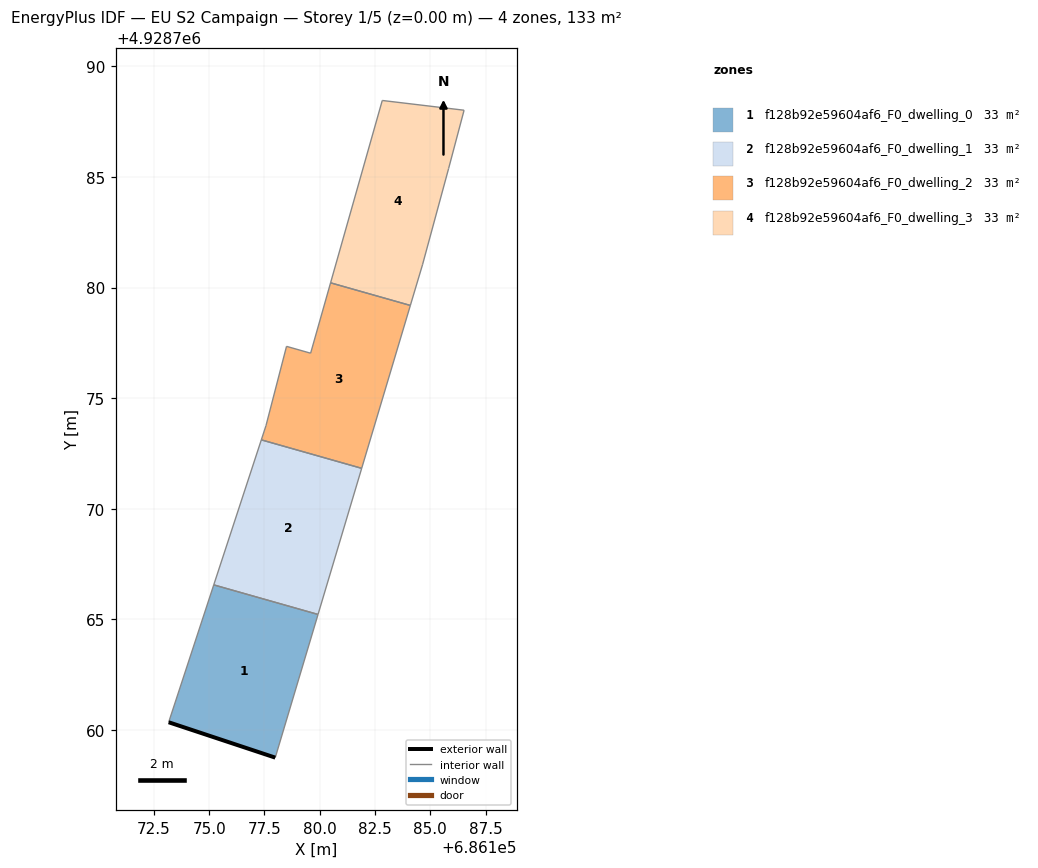
=== STOREY PLAN SPEC (per zone: floor XY polygon, exterior-wall plan segments, windows/doors) ===
zone 1: f128b92e59604af6_F0_dwelling_0  (33.2 m²)
  floor: (686177.99, 4928758.74) (686179.93, 4928765.22) (686175.21, 4928766.55) (686173.17, 4928760.34)
  exterior wall: (686177.99, 4928758.74) – (686173.17, 4928760.34)  [5.1 m]
  interior walls: 3
zone 2: f128b92e59604af6_F0_dwelling_1  (33.2 m²)
  floor: (686179.93, 4928765.22) (686181.90, 4928771.82) (686177.36, 4928773.11) (686175.21, 4928766.55)
  interior walls: 4
zone 3: f128b92e59604af6_F0_dwelling_2  (33.2 m²)
  floor: (686181.90, 4928771.82) (686184.10, 4928779.19) (686180.49, 4928780.21) (686179.59, 4928777.03) (686178.50, 4928777.34) (686177.57, 4928773.75) (686177.36, 4928773.11)
  interior walls: 7
zone 4: f128b92e59604af6_F0_dwelling_3  (33.2 m²)
  floor: (686184.10, 4928779.19) (686184.65, 4928781.03) (686185.83, 4928785.38) (686186.53, 4928788.02) (686182.83, 4928788.46) (686180.49, 4928780.21)
  interior walls: 6

=== DERIVED (storey summary) ===
Building: EU S2 Campaign
Storey: 1 of 5  (floor level z = 0.00 m)
Storey gross floor area: 132.7 m²
Zones on this storey: 4
  - f128b92e59604af6_F0_dwelling_0: floor 33.2 m²; exterior wall 5.1 m (15.2 m²); WWR 0.0%
  - f128b92e59604af6_F0_dwelling_1: floor 33.2 m²
  - f128b92e59604af6_F0_dwelling_2: floor 33.2 m²
  - f128b92e59604af6_F0_dwelling_3: floor 33.2 m²
Zone adjacency (shared interzone walls):
  - f128b92e59604af6_F0_dwelling_0 ↔ f128b92e59604af6_F0_dwelling_1
  - f128b92e59604af6_F0_dwelling_1 ↔ f128b92e59604af6_F0_dwelling_2
  - f128b92e59604af6_F0_dwelling_2 ↔ f128b92e59604af6_F0_dwelling_3